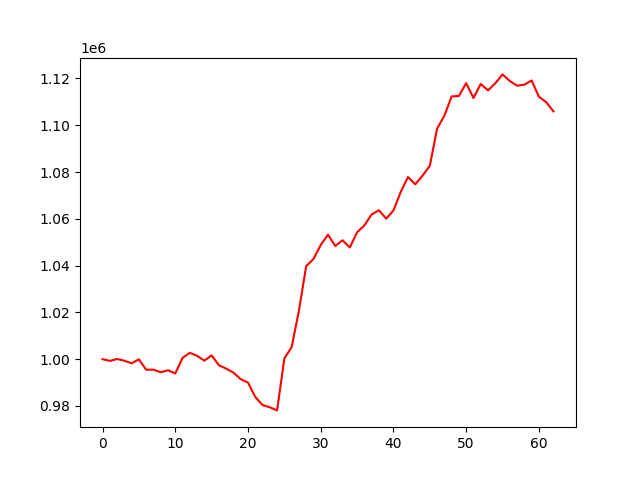

Values plotted in this chart, from the file beside it:
, 0
0, 1000000
1, 999248
2, 1000064
3, 999333
4, 998233
5, 999932
6, 995486
7, 995512
8, 994397
9, 995260
10, 993874
11, 1000551
12, 1002711
13, 1001420
14, 999356
15, 1001607
16, 997389
17, 995954
18, 994224
19, 991425
20, 990002
21, 983811
22, 980401
23, 979406
24, 978092
25, 1000344
26, 1005096
27, 1020716
28, 1039766
29, 1042804
30, 1048803
31, 1053209
32, 1048385
33, 1050815
34, 1047755
35, 1054253
36, 1057217
37, 1061827
38, 1063660
39, 1060073
40, 1063579
41, 1071456
42, 1077875
43, 1074745
44, 1078452
45, 1082660
46, 1098558
47, 1104061
48, 1112340
49, 1112515
50, 1118008
51, 1111655
52, 1117641
53, 1114912
54, 1117918
55, 1121739
56, 1118894
57, 1116921
58, 1117362
59, 1119148
... 3 more rows
